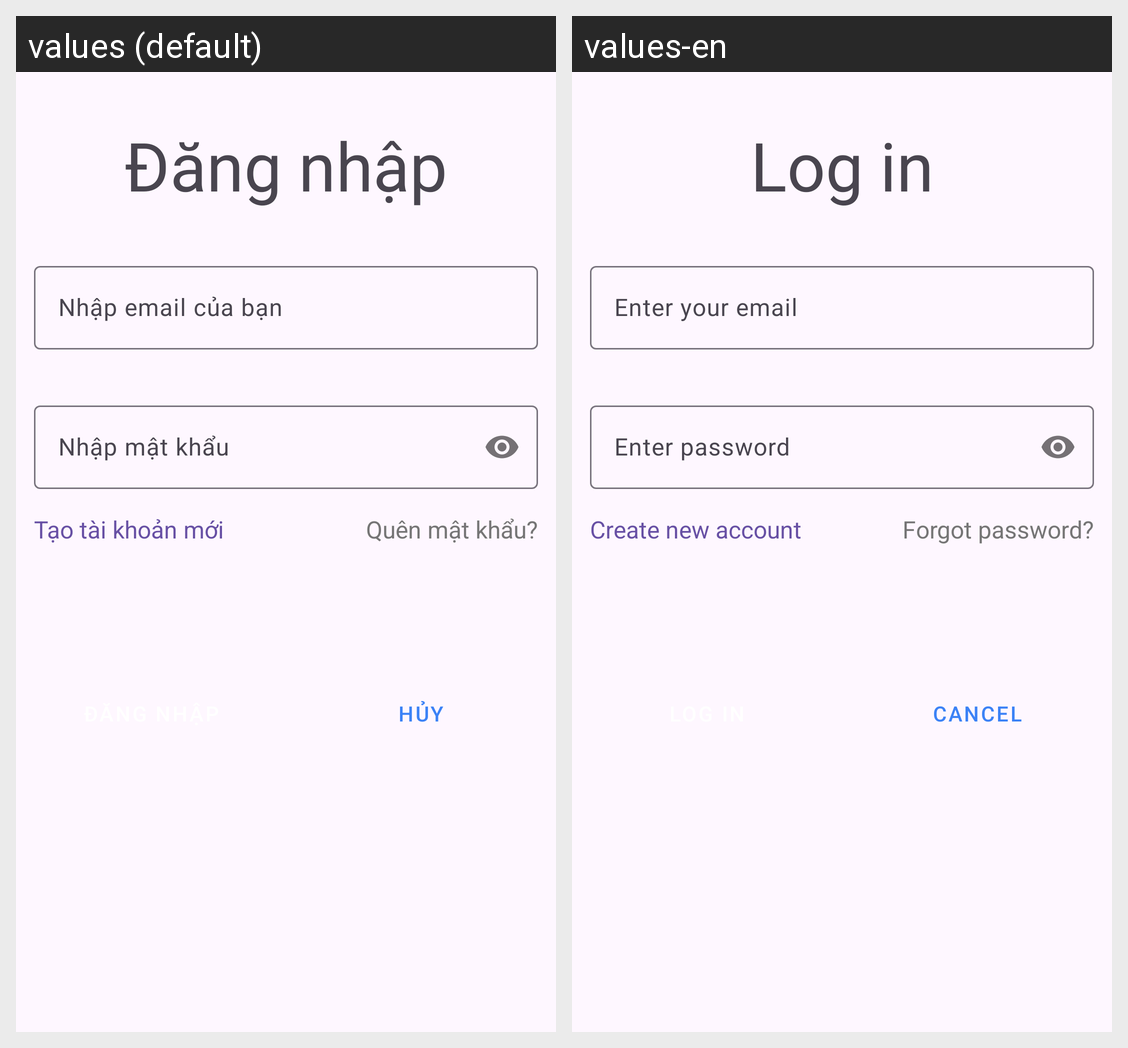

Locale-by-locale string values for the Android screen shown in this grid:
Android screen res/layout/fragment_login.xml rendered under 2 locales, left to right: values (default), values-en. Device: Nexus 5 (rendered at 1080×1920; each locale shown at half size, 540×960, under a caption strip naming it); theme Theme.PhuKienCongNghe.
Strings drawn on this screen, with the default value and each locale's value (text and hints the layout hard-codes, and strings that could not be matched under every locale, appear in the picture but are not listed):

text_login
  values: Đăng nhập
  values-en: Log in

hint_enter_your_mail
  values: Nhập email của bạn
  values-en: Enter your email

hint_enter_your_password
  values: Nhập mật khẩu
  values-en: Enter password

txt_create_new_account
  values: Tạo tài khoản mới
  values-en: Create new account

txt_forgot_password
  values: Quên mật khẩu?
  values-en: Forgot password?

text_cancel
  values: HỦY
  values-en: CANCEL
